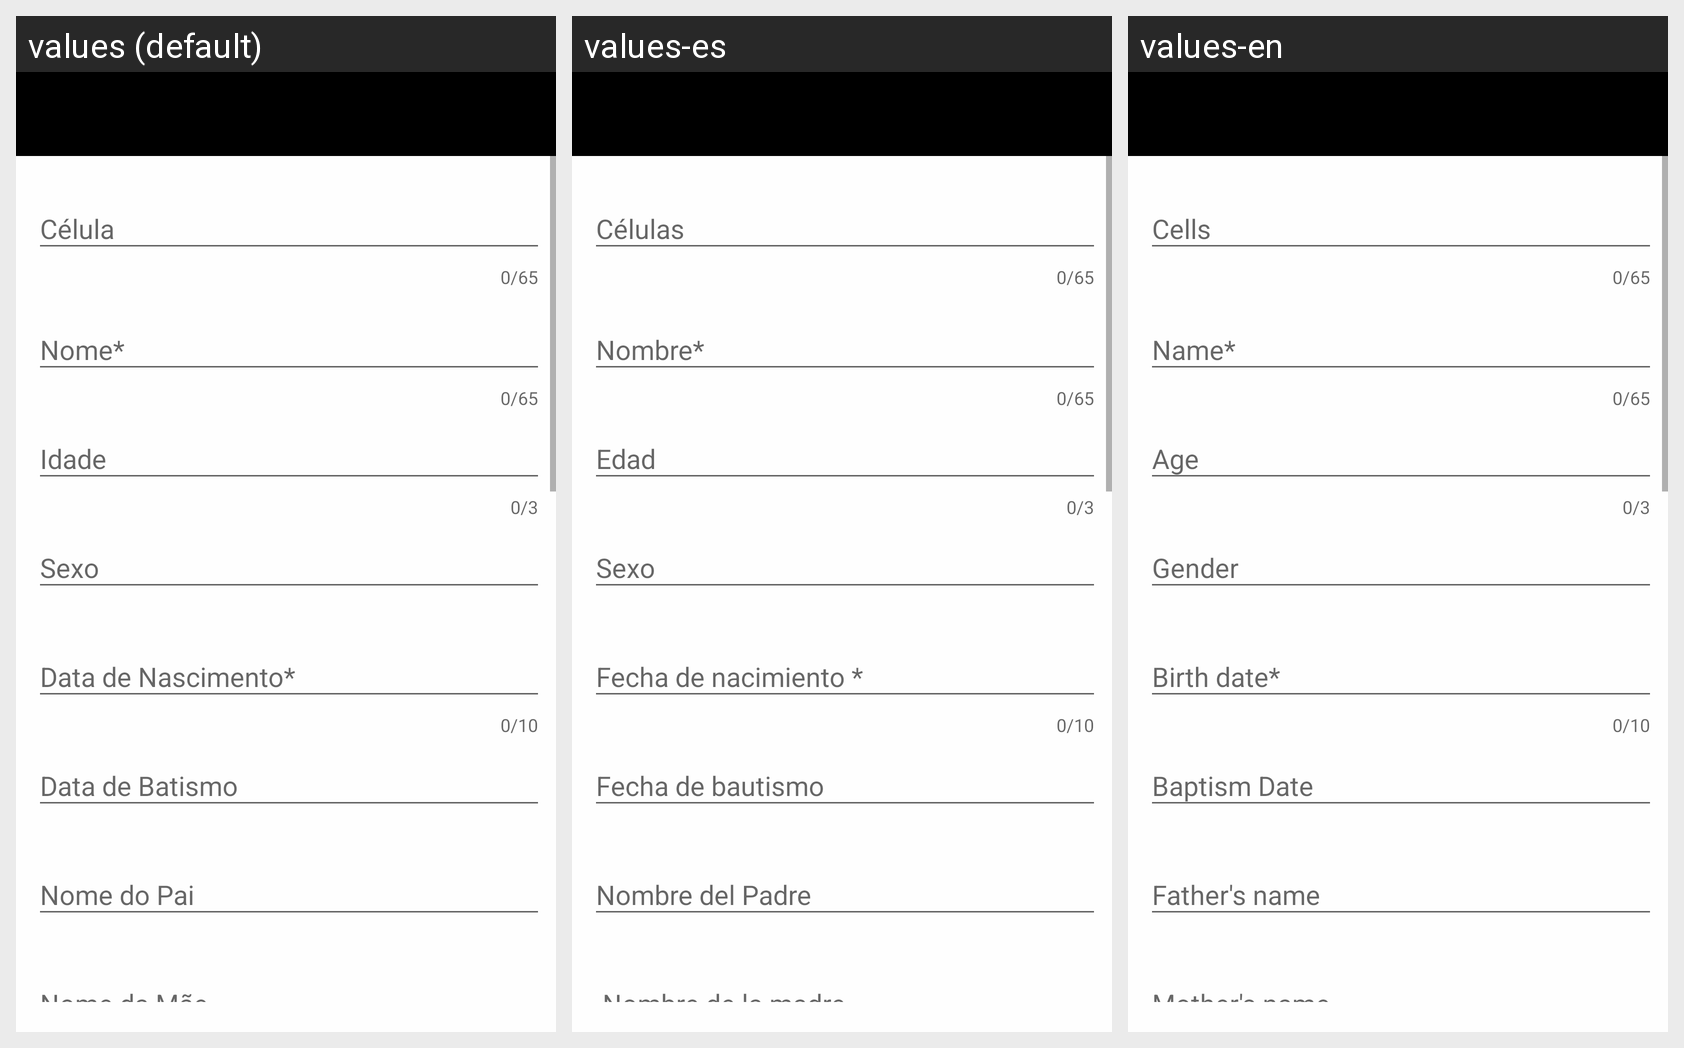

Strings drawn on this Android screen and how each of the app's shown locales translates them:
Android screen res/layout/activity_read_leader.xml rendered under 3 locales, left to right: values (default), values-es, values-en. Device: Nexus 5 (rendered at 1080×1920; each locale shown at half size, 540×960, under a caption strip naming it); theme AppTheme.
Strings drawn on this screen, with the default value and each locale's value (text and hints the layout hard-codes, and strings that could not be matched under every locale, appear in the picture but are not listed):

celula
  values: Célula
  values-es: Células
  values-en: Cells

nome_required
  values: Nome*
  values-es: Nombre*
  values-en: Name*

idade
  values: Idade
  values-es: Edad
  values-en: Age

sexo
  values: Sexo
  values-es: Sexo
  values-en: Gender

data_de_nascimento_required
  values: Data de Nascimento*
  values-es: Fecha de nacimiento *
  values-en: Birth date*

data_de_batismo
  values: Data de Batismo
  values-es: Fecha de bautismo
  values-en: Baptism Date

nome_do_pai
  values: Nome do Pai
  values-es: Nombre del Padre
  values-en: Father's name

nome_da_m_e
  values: Nome da Mãe
  values-es:  Nombre de la madre
  values-en: Mother's name
